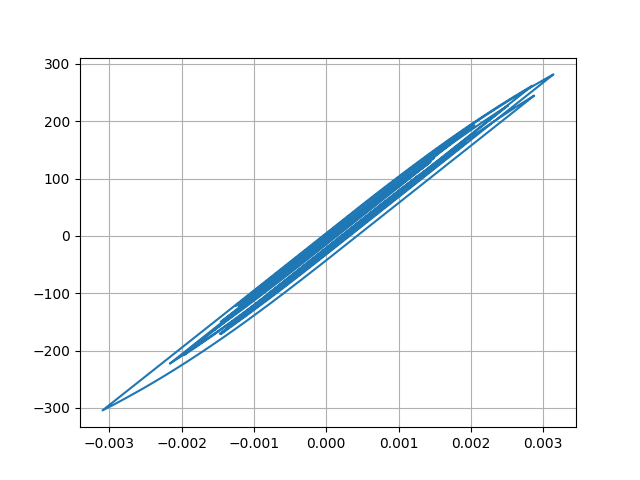

Data behind this chart, as committed beside it:
Desplacment, Force
0.0, 0.0
-8.079150687628426e-08, -0.008079
-2.7280203812561413e-07, -0.02728
-4.82057119832374e-07, -0.04821
-6.290920886627147e-07, -0.06291
-6.611082977319525e-07, -0.06611
-5.610225664948623e-07, -0.0561
-3.51261718934896e-07, -0.03513
-7.595511187690822e-08, -0.007596
2.1097676203470668e-07, 0.0211
4.663310777232943e-07, 0.04663
6.857927565711941e-07, 0.06858
9.185360984443188e-07, 0.09185
1.2525246754517734e-06, 0.1253
1.7772546801095246e-06, 0.1777
2.5639002194460355e-06, 0.2564
3.633875358296534e-06, 0.3634
4.9241210896493115e-06, 0.4924
6.268427525719768e-06, 0.6268
7.412526409085315e-06, 0.7413
8.062127765950474e-06, 0.8062
7.907463463444953e-06, 0.7907
6.674909685819085e-06, 0.6675
4.1832492483288715e-06, 0.4183
3.9529383131828233e-07, 0.03953
-4.578535801339218e-06, -0.4579
-1.0512632780912633e-05, -1.051
-1.7073307946215403e-05, -1.707
-2.3875629069280602e-05, -2.388
-3.053633629053108e-05, -3.054
-3.6736753993883905e-05, -3.674
-4.230712083201211e-05, -4.231
-4.7278979982945626e-05, -4.728
-5.186309836819602e-05, -5.186
-5.638186209925973e-05, -5.638
-6.119277732701247e-05, -6.119
-6.65741829949245e-05, -6.657
-7.266053664350665e-05, -7.266
-7.938707415807858e-05, -7.938
-8.64582702169535e-05, -8.645
-9.337509254855455e-05, -9.336
-9.947624633976615e-05, -9.946
-0.000104, -10.4
-0.0001064, -10.64
-0.0001061, -10.61
-0.0001031, -10.31
-9.738614289259533e-05, -9.737
-8.938401827762591e-05, -8.937
-7.962662186025777e-05, -7.961
-6.879525639348459e-05, -6.878
-5.762738753036253e-05, -5.761
-4.6786799663650587e-05, -4.677
-3.673429046113225e-05, -3.672
-2.7586738573582586e-05, -2.757
-1.903993107293994e-05, -1.902
-1.0442456731611601e-05, -1.043
-9.474193408889329e-07, -0.09318
1.0313965977169845e-05, 1.033
2.402286310455913e-05, 2.404
4.0470788358201607e-05, 4.049
... 2,941 more rows
